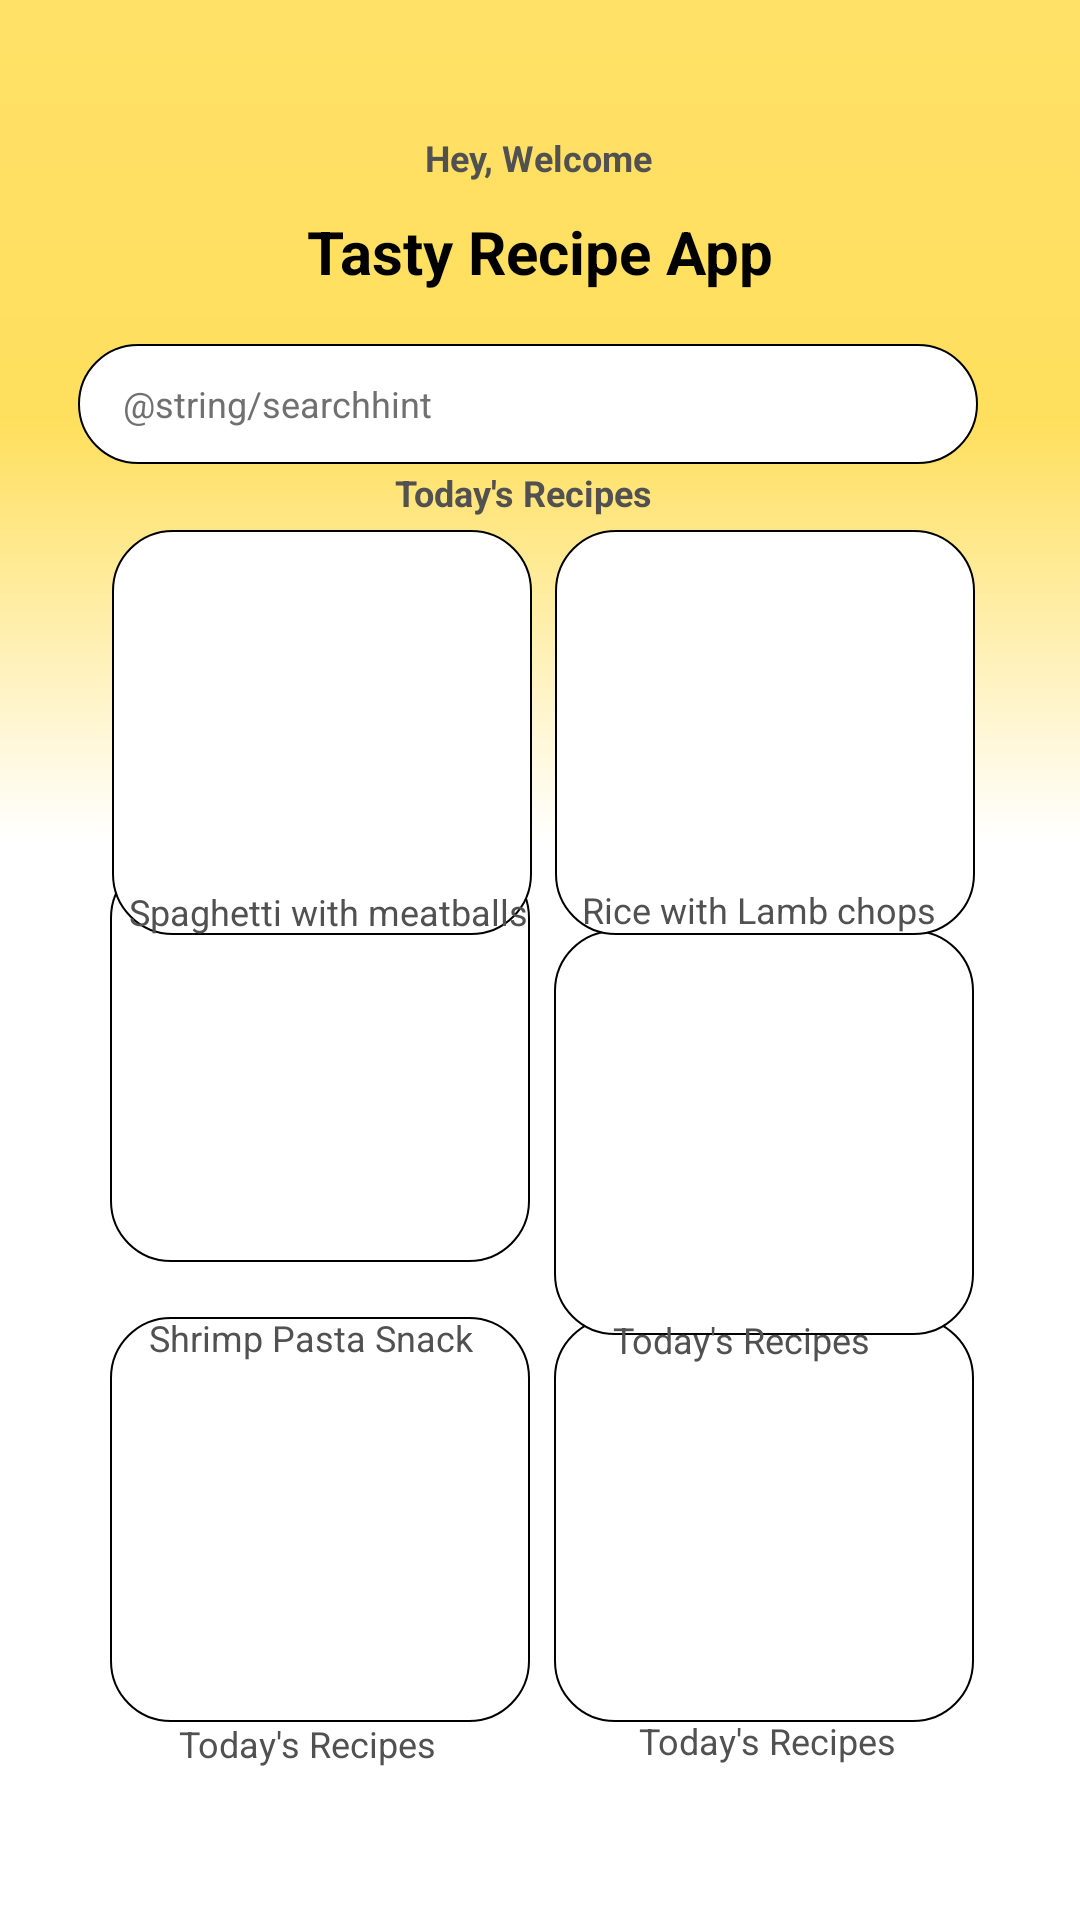

Produce the Android XML layout that renders to this screen, including the resource entries it uses.
<!-- AndroidManifest.xml: application theme Theme.Recipeapp_v1 -->
<!-- res/layout/mainscreen_layout.xml -->
<?xml version="1.0" encoding="utf-8"?>
<androidx.constraintlayout.widget.ConstraintLayout xmlns:android="http://schemas.android.com/apk/res/android"
    xmlns:app="http://schemas.android.com/apk/res-auto"
    xmlns:tools="http://schemas.android.com/tools"
    android:layout_width="match_parent"
    android:layout_height="match_parent"
    android:background="@color/white"
    tools:context=".Introscreens">

    <TextView
        android:id="@+id/welcome7"
        android:layout_width="wrap_content"
        android:layout_height="wrap_content"
        android:elevation="5dp"
        android:text="Today's Recipes"
        android:textColor="#515151"
        android:textSize="12sp"
        app:layout_constraintBottom_toBottomOf="parent"
        app:layout_constraintEnd_toEndOf="parent"
        app:layout_constraintHorizontal_bias="0.217"
        app:layout_constraintStart_toStartOf="parent"
        app:layout_constraintTop_toTopOf="parent"
        app:layout_constraintVertical_bias="0.919"
        tools:visibility="visible" />

    <TextView
        android:id="@+id/welcome8"
        android:layout_width="wrap_content"
        android:layout_height="wrap_content"
        android:elevation="5dp"
        android:text="Today's Recipes"
        android:textColor="#515151"
        android:textSize="12sp"
        app:layout_constraintBottom_toBottomOf="parent"
        app:layout_constraintEnd_toEndOf="parent"
        app:layout_constraintHorizontal_bias="0.776"
        app:layout_constraintStart_toStartOf="parent"
        app:layout_constraintTop_toTopOf="parent"
        app:layout_constraintVertical_bias="0.917"
        tools:visibility="visible" />

    <TextView
        android:id="@+id/welcome6"
        android:layout_width="wrap_content"
        android:layout_height="wrap_content"
        android:elevation="5dp"
        android:text="Today's Recipes"
        android:textColor="#515151"
        android:textSize="12sp"
        app:layout_constraintBottom_toBottomOf="parent"
        app:layout_constraintEnd_toEndOf="parent"
        app:layout_constraintHorizontal_bias="0.745"
        app:layout_constraintStart_toStartOf="parent"
        app:layout_constraintTop_toTopOf="parent"
        app:layout_constraintVertical_bias="0.703"
        tools:visibility="visible" />

    <TextView
        android:id="@+id/welcome5"
        android:layout_width="wrap_content"
        android:layout_height="wrap_content"
        android:elevation="5dp"
        android:text="Shrimp Pasta Snack"
        android:textColor="#515151"
        android:textSize="12sp"
        app:layout_constraintBottom_toBottomOf="parent"
        app:layout_constraintEnd_toEndOf="parent"
        app:layout_constraintHorizontal_bias="0.197"
        app:layout_constraintStart_toStartOf="parent"
        app:layout_constraintTop_toTopOf="parent"
        app:layout_constraintVertical_bias="0.702"
        tools:visibility="visible" />

    <TextView
        android:id="@+id/welcome4"
        android:layout_width="wrap_content"
        android:layout_height="wrap_content"
        android:elevation="5dp"
        android:text="Rice with Lamb chops"
        android:textColor="#515151"
        android:textSize="12sp"
        app:layout_constraintBottom_toBottomOf="parent"
        app:layout_constraintEnd_toEndOf="parent"
        app:layout_constraintHorizontal_bias="0.802"
        app:layout_constraintStart_toStartOf="parent"
        app:layout_constraintTop_toTopOf="parent"
        app:layout_constraintVertical_bias="0.473"
        tools:visibility="visible" />

    <TextView
        android:id="@+id/welcome3"
        android:layout_width="wrap_content"
        android:layout_height="wrap_content"
        android:elevation="5dp"
        android:text="Spaghetti with meatballs"
        android:textColor="#515151"
        android:textSize="12sp"
        app:layout_constraintBottom_toBottomOf="parent"
        app:layout_constraintEnd_toEndOf="parent"
        app:layout_constraintHorizontal_bias="0.189"
        app:layout_constraintStart_toStartOf="parent"
        app:layout_constraintTop_toTopOf="parent"
        app:layout_constraintVertical_bias="0.474"
        tools:visibility="visible" />

    <TextView
        android:id="@+id/welcome2"
        android:layout_width="wrap_content"
        android:layout_height="wrap_content"
        android:elevation="5dp"
        android:text="Today's Recipes"
        android:textColor="#515151"
        android:textSize="12sp"
        android:textStyle="bold"
        app:layout_constraintBottom_toBottomOf="parent"
        app:layout_constraintEnd_toEndOf="parent"
        app:layout_constraintHorizontal_bias="0.481"
        app:layout_constraintStart_toStartOf="parent"
        app:layout_constraintTop_toTopOf="parent"
        app:layout_constraintVertical_bias="0.25"
        tools:visibility="visible" />

    <ImageView
        android:id="@+id/introimage7"
        android:layout_width="140dp"
        android:layout_height="135dp"
        android:layout_alignParentEnd="true"
        android:layout_alignParentRight="true"
        android:background="@drawable/imageviewrecipestyle"
        app:layout_constraintBottom_toBottomOf="parent"
        app:layout_constraintEnd_toEndOf="parent"
        app:layout_constraintHorizontal_bias="0.84"
        app:layout_constraintStart_toStartOf="parent"
        app:layout_constraintTop_toTopOf="parent"
        app:layout_constraintVertical_bias="0.869" />

    <ImageView
        android:id="@+id/introimage6"
        android:layout_width="140dp"
        android:layout_height="135dp"
        android:layout_alignParentEnd="true"
        android:layout_alignParentRight="true"
        android:background="@drawable/imageviewrecipestyle"
        app:layout_constraintBottom_toBottomOf="parent"
        app:layout_constraintEnd_toEndOf="parent"
        app:layout_constraintHorizontal_bias="0.167"
        app:layout_constraintStart_toStartOf="parent"
        app:layout_constraintTop_toTopOf="parent"
        app:layout_constraintVertical_bias="0.869" />

    <ImageView
        android:id="@+id/introimage5"
        android:layout_width="140dp"
        android:layout_height="135dp"
        android:layout_alignParentEnd="true"
        android:layout_alignParentRight="true"
        android:background="@drawable/imageviewrecipestyle"
        app:layout_constraintBottom_toBottomOf="parent"
        app:layout_constraintEnd_toEndOf="parent"
        app:layout_constraintHorizontal_bias="0.84"
        app:layout_constraintStart_toStartOf="parent"
        app:layout_constraintTop_toTopOf="parent"
        app:layout_constraintVertical_bias="0.614" />

    <ImageView
        android:id="@+id/introimage4"
        android:layout_width="140dp"
        android:layout_height="135dp"
        android:layout_alignParentEnd="true"
        android:layout_alignParentRight="true"
        android:layout_marginTop="15dp"
        android:layout_marginBottom="17dp"
        android:background="@drawable/imageviewrecipestyle"
        app:layout_constraintBottom_toTopOf="@+id/welcome5"
        app:layout_constraintEnd_toEndOf="parent"
        app:layout_constraintHorizontal_bias="0.167"
        app:layout_constraintStart_toStartOf="parent"
        app:layout_constraintTop_toBottomOf="@+id/welcome3"
        app:layout_constraintVertical_bias="1.0" />

    <ImageView
        android:id="@+id/introimage3"
        android:layout_width="140dp"
        android:layout_height="135dp"
        android:layout_alignParentEnd="true"
        android:layout_alignParentRight="true"
        android:background="@drawable/imageviewrecipestyle"
        app:layout_constraintBottom_toBottomOf="parent"
        app:layout_constraintEnd_toEndOf="parent"
        app:layout_constraintHorizontal_bias="0.841"
        app:layout_constraintStart_toStartOf="parent"
        app:layout_constraintTop_toTopOf="parent"
        app:layout_constraintVertical_bias="0.35" />

    <TextView
        android:id="@+id/welcome"
        android:layout_width="wrap_content"
        android:layout_height="wrap_content"
        android:elevation="5dp"
        android:text="Hey, Welcome"
        android:textColor="#515151"
        android:textSize="12sp"
        android:textStyle="bold"
        app:layout_constraintBottom_toBottomOf="parent"
        app:layout_constraintEnd_toEndOf="parent"
        app:layout_constraintHorizontal_bias="0.498"
        app:layout_constraintStart_toStartOf="parent"
        app:layout_constraintTop_toTopOf="parent"
        app:layout_constraintVertical_bias="0.071"
        tools:visibility="visible" />

    <EditText
        android:id="@+id/phone"
        android:layout_width="300dp"
        android:layout_height="40dp"
        android:layout_marginEnd="11dp"
        android:layout_marginRight="11dp"
        android:background="@drawable/searchbuttonstyle"
        android:hint="@string/searchhint"
        android:inputType="phone"
        android:paddingLeft="15dp"
        android:shadowColor="@color/white"
        android:textColorHint="#707070"
        android:textSize="12dp"
        app:layout_constraintBottom_toBottomOf="parent"
        app:layout_constraintEnd_toEndOf="parent"
        app:layout_constraintHorizontal_bias="0.53"
        app:layout_constraintStart_toStartOf="parent"
        app:layout_constraintTop_toTopOf="parent"
        app:layout_constraintVertical_bias="0.191" />

    <ImageView
        android:id="@+id/introimage"
        android:layout_width="140dp"
        android:layout_height="135dp"
        android:layout_alignParentEnd="true"
        android:layout_alignParentRight="true"
        android:background="@drawable/imageviewrecipestyle"
        app:layout_constraintBottom_toBottomOf="parent"
        app:layout_constraintEnd_toEndOf="parent"
        app:layout_constraintHorizontal_bias="0.169"
        app:layout_constraintStart_toStartOf="parent"
        app:layout_constraintTop_toTopOf="parent"
        app:layout_constraintVertical_bias="0.35" />

    <TextView
        android:id="@+id/AppName"
        android:layout_width="wrap_content"
        android:layout_height="wrap_content"
        android:elevation="5dp"
        android:text="Tasty Recipe App"
        android:textColor="@color/black"
        android:textSize="20sp"
        android:textStyle="bold"
        app:layout_constraintBottom_toBottomOf="parent"
        app:layout_constraintEnd_toEndOf="parent"
        app:layout_constraintStart_toStartOf="parent"
        app:layout_constraintTop_toTopOf="parent"
        app:layout_constraintVertical_bias="0.115"
        tools:visibility="visible" />

    <View
        android:id="@+id/view"
        android:layout_width="match_parent"
        android:layout_height="280dp"
        android:background="@drawable/gradient_color"
        android:elevation="-1dp"
        app:layout_constraintBottom_toBottomOf="parent"
        app:layout_constraintEnd_toEndOf="parent"
        app:layout_constraintHorizontal_bias="0.0"
        app:layout_constraintStart_toStartOf="parent"
        app:layout_constraintTop_toTopOf="parent"
        app:layout_constraintVertical_bias="0.0" />


</androidx.constraintlayout.widget.ConstraintLayout>
<!-- resources referenced by this layout -->
<resources>
  <color name="black">#FF000000</color>
  <color name="white">#FFFFFFFF</color>
  <!-- drawable gradient_color (drawable) -->
  <?xml version="1.0" encoding="utf-8"?>
  <shape xmlns:android="http://schemas.android.com/apk/res/android">
  <gradient
      android:type="linear"
      android:angle="-90"
      android:startColor="#FFE168"
      android:centerColor="#FFDF5D"
      android:endColor="#FFF" />
      />
  </shape>
  <!-- drawable imageviewrecipestyle (drawable) -->
  <?xml version="1.0" encoding="utf-8"?>
  <shape xmlns:android="http://schemas.android.com/apk/res/android">
  
      <stroke
          android:width="0.5dp"
          android:color="@color/borderColor" />
      <solid
          android:color="@color/white"
          />
      <corners
          android:radius="20dp"
  
          />
  
  
  
  </shape>
  <!-- drawable searchbuttonstyle (drawable) -->
  <?xml version="1.0" encoding="utf-8"?>
  <shape xmlns:android="http://schemas.android.com/apk/res/android">
          <stroke
              android:width="0.5dp"
              android:color="@color/borderColor" />
      <solid
          android:color="@color/white"
          />
      <corners
          android:radius="20dp"
  
          />
      </shape>
  <style name="Theme.Recipeapp_v1" parent="Theme.AppCompat.NoActionBar">
          
          <item name="colorPrimary">#FFC107</item>
          <item name="colorPrimaryVariant">#FFEB3B</item>
          <item name="colorOnPrimary">#FFEB3B</item>
          
          <item name="colorSecondary">@color/black</item>
          <item name="colorSecondaryVariant">@color/black</item>
          <item name="colorOnSecondary">@color/black</item>
          
          <item name="android:statusBarColor" tools:targetApi="l">?attr/colorPrimaryVariant</item>
          
      </style>
</resources>
